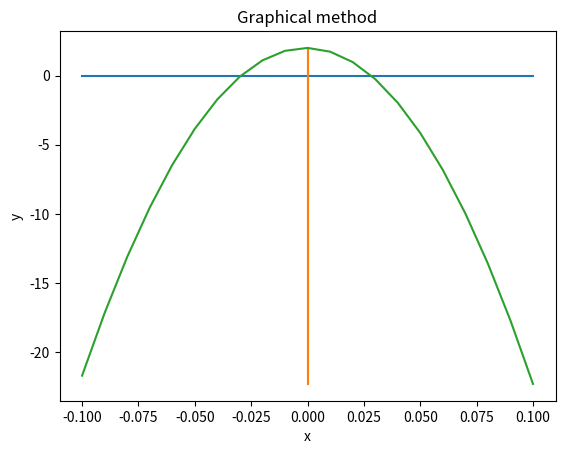

Python code for this plot:
#Graphical model to estimate the value

from matplotlib import pyplot as plt

X = list()
Y = list()
zero = list()
x = .1

while x > -.1:
    X.append(x)
    y = (x**3) - ((6*(100**2))/25) * (x**2) - 3*x + 2 
    Y.append(y)
    zero.append(0)
    x-=.01
  
plt.plot(X, zero)
plt.plot(zero, Y)   
plt.plot(X, Y)
plt.title('Graphical method')
plt.xlabel('x')
plt.ylabel('y')
plt.show()
print('From the graph we can see that .028 is a root')
print('\n')

def RelativeErr(a, b):
    return (a-b)/a * 100

#Secant method

def function(n):
    return (n**3) - ((6*(100**2))/25) * (n**2) - 3*n + 2 

def secMethod(f, guess1, guess2, approxEr, maxIter):
    count = 0
    c = 0
    flg = -1
    if(f(guess1) * f(guess2) < 0):
        while count < maxIter:
            if f(guess1) == f(guess2):
                print('no solution')
            c = (guess1*f(guess2) - guess2*f(guess1))/(f(guess2) - f(guess1))
            guess1 = guess2
            guess2 = c
            count += 1
            if abs(RelativeErr(guess2, guess1)) < approxEr:
                flg = 1
                break
    else:
        print('initial guesses are not correct')
        
    print('maximum iteration using secant method : ')
    print(count)
    print('the root of the function using secant method : ')
    if flg == 1:
        return c

#flase position method

    
def fpMethod(fun, lowB, UpB, approxEr, maxIter):
    i = 0
    flg= -1
    x = 0
    if(fun(lowB) * fun(UpB) < 0):
        while i < maxIter:
            if fun(lowB) == fun(UpB):
                print('No solution')
            x = (lowB*fun(UpB) - UpB*fun(lowB))/(fun(UpB) - fun(lowB))
            i += 1
            err = abs(RelativeErr(x, lowB))
            if fun(x) == 0:
                flg = 1
                break
            elif fun(x) * fun(lowB) < 0:
                UpB = x
            else:
                lowB = x
            if err < approxEr:
                flg = 1
                break
    else:
        print('wrong lower bound or wrong upper bound')
    print('maximum iteration using false position method: ')
    print(i)
    print('the root of the function using false position method : ')
    if flg == 1:
        return x

print(secMethod(function, 0, .5, .5, 100))
print('\n')
print(fpMethod(function, 0, .7, .5, 100))